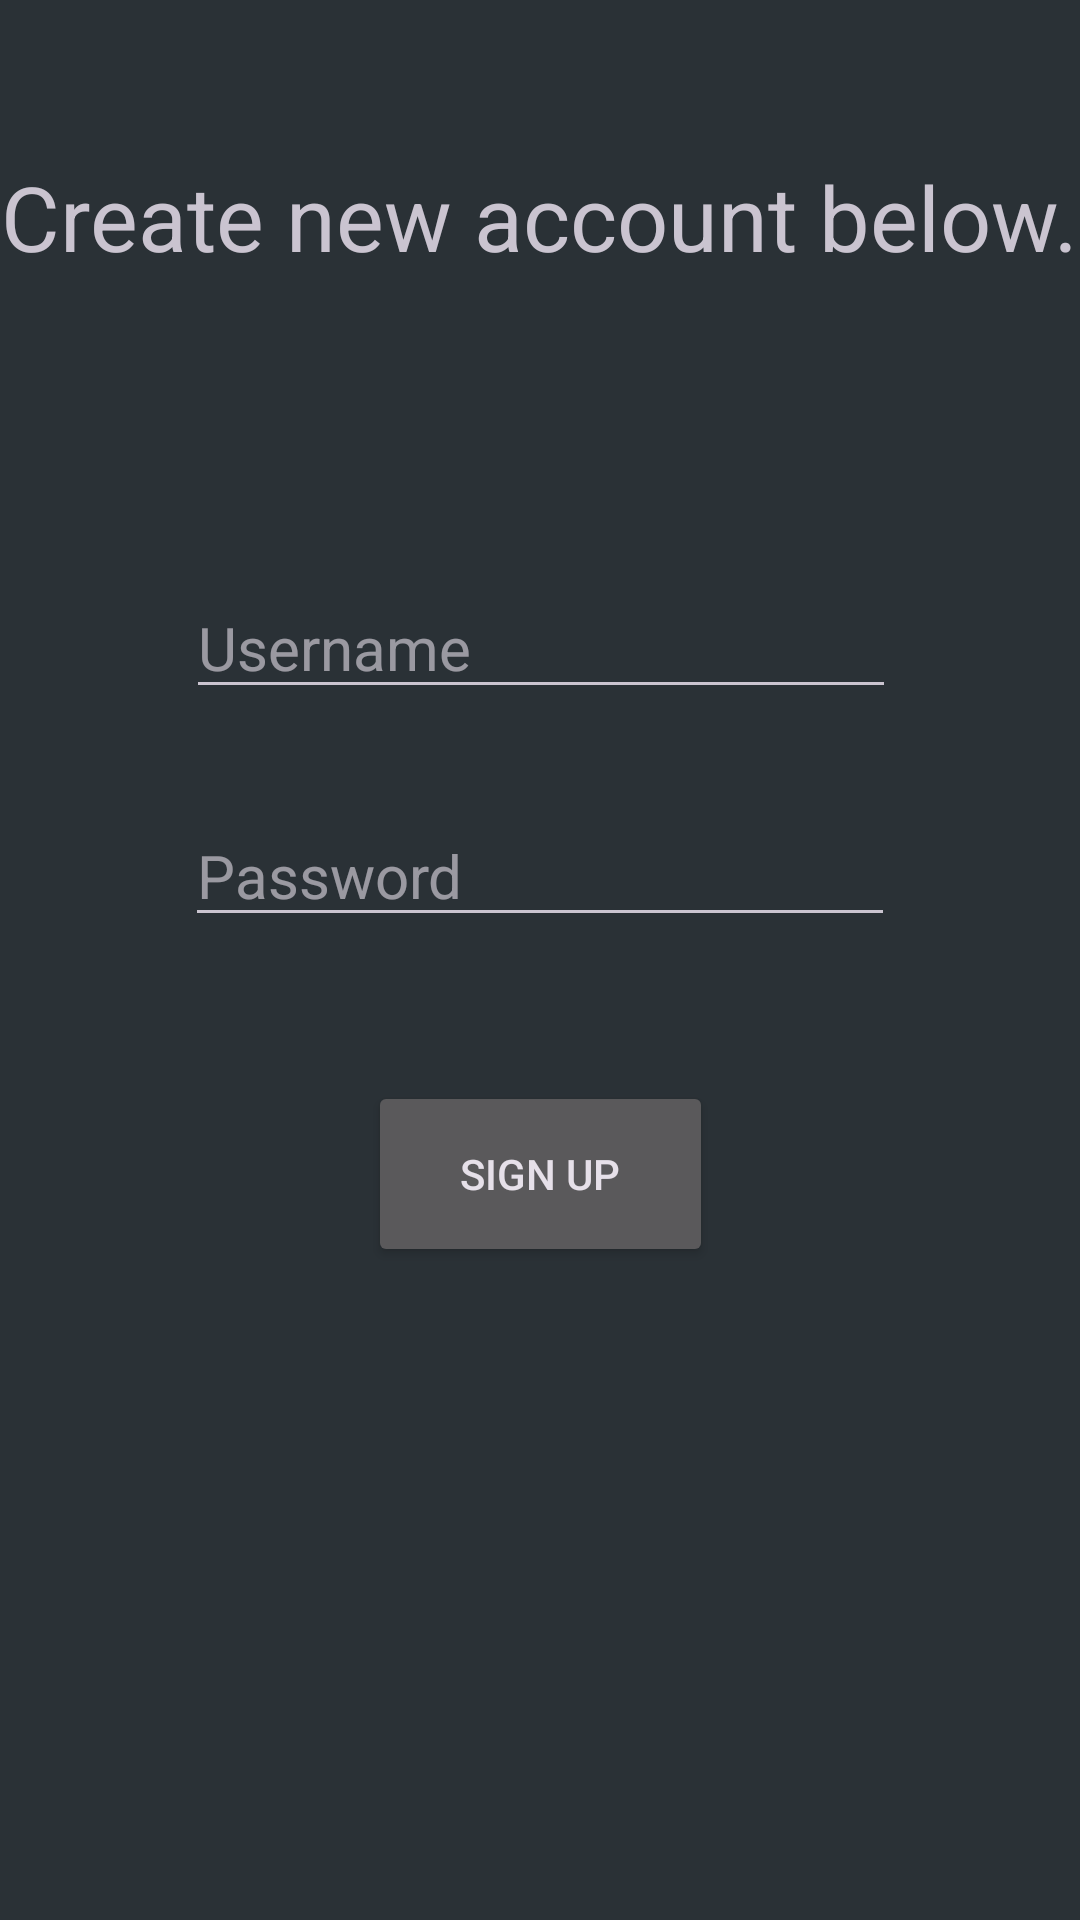

The Android layout XML behind this screen, and the referenced resources:
<!-- AndroidManifest.xml: application theme Theme.BuyFishOnline -->
<!-- res/layout/activity_sign_up.xml -->
<?xml version="1.0" encoding="utf-8"?>
<androidx.constraintlayout.widget.ConstraintLayout xmlns:android="http://schemas.android.com/apk/res/android"
    xmlns:app="http://schemas.android.com/apk/res-auto"
    xmlns:tools="http://schemas.android.com/tools"
    android:layout_width="match_parent"
    android:layout_height="match_parent"
    android:background="@color/material_dynamic_neutral_variant20"
    tools:context=".SignUpActivity"
    android:theme="@style/Theme.Material3.Dark">

    <EditText
        android:id="@+id/editTextTextPersonName"
        android:layout_width="wrap_content"
        android:layout_height="wrap_content"
        android:layout_marginTop="100dp"
        android:autofillHints="username"
        android:ems="10"
        android:hint="@string/Username"
        android:inputType="textPersonName"
        android:textSize="20sp"
        app:layout_constraintEnd_toEndOf="parent"
        app:layout_constraintHorizontal_bias="0.502"
        app:layout_constraintStart_toStartOf="parent"
        app:layout_constraintTop_toBottomOf="@+id/textView3" />

    <EditText
        android:id="@+id/editTextTextPassword"
        android:layout_width="wrap_content"
        android:autofillHints="password"
        android:layout_height="wrap_content"
        android:layout_marginTop="32dp"
        android:textSize="20sp"
        android:hint="@string/Password"
        android:ems="10"
        android:inputType="textPassword"
        app:layout_constraintEnd_toEndOf="parent"
        app:layout_constraintStart_toStartOf="parent"
        app:layout_constraintTop_toBottomOf="@+id/editTextTextPersonName" />

    <TextView
        android:id="@+id/textView3"
        android:layout_width="wrap_content"
        android:layout_height="wrap_content"
        android:layout_marginTop="52dp"
        android:text="@string/create_new_account_below"
        android:textSize="30sp"
        app:layout_constraintEnd_toEndOf="parent"
        app:layout_constraintHorizontal_bias="0.49"
        app:layout_constraintStart_toStartOf="parent"
        app:layout_constraintTop_toTopOf="parent" />

    <Button
        android:id="@+id/SignUpButton"
        android:layout_width="115dp"
        android:layout_height="62dp"
        android:layout_marginTop="48dp"
        android:text="@string/SignUp"
        app:layout_constraintEnd_toEndOf="parent"
        app:layout_constraintStart_toStartOf="parent"
        app:layout_constraintTop_toBottomOf="@+id/editTextTextPassword" />

</androidx.constraintlayout.widget.ConstraintLayout>
<!-- resources referenced by this layout -->
<resources>
  <string name="Password">Password</string>
  <string name="SignUp">Sign Up</string>
  <string name="Username">Username</string>
  <string name="create_new_account_below">Create new account below.</string>
  <style name="Theme.BuyFishOnline" parent="Theme.MaterialComponents.DayNight.DarkActionBar">
          
          <item name="colorPrimary">@color/purple_500</item>
          <item name="colorPrimaryVariant">@color/purple_700</item>
          <item name="colorOnPrimary">@color/white</item>
          
          <item name="colorSecondary">@color/teal_200</item>
          <item name="colorSecondaryVariant">@color/teal_700</item>
          <item name="colorOnSecondary">@color/black</item>
          
          <item name="android:statusBarColor">?attr/colorPrimaryVariant</item>
          
      </style>
  <!-- not gathered from this repository: default colours our renderer supplied (Android Studio template values) -->
  <color name="purple_500">#FF6200EE</color>
  <color name="purple_700">#FF3700B3</color>
  <color name="teal_200">#FF03DAC5</color>
  <color name="teal_700">#FF018786</color>
  <color name="black">#FF000000</color>
  <color name="white">#FFFFFFFF</color>
</resources>
